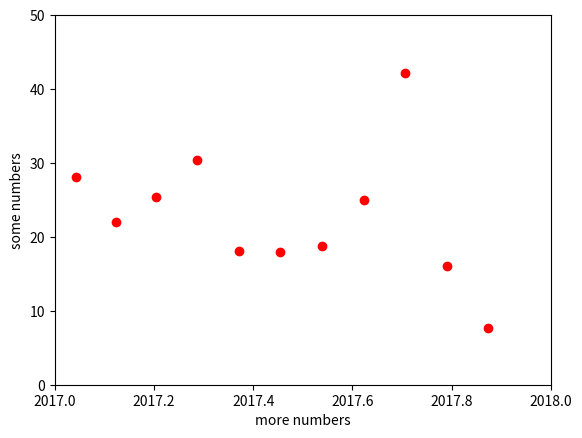

Source code (Python):
"""
=============
Pyplot Simple
=============
"""

import matplotlib.pyplot as plt


"""
format x , y
"""

plt.plot([2017.043,2017.123,2017.205,2017.287,2017.372,2017.454,2017.538,2017.624,2017.707,2017.79,2017.874], [28.1,22,25.4,30.4,18.1,18,18.8,25,42.2,16,7.7], 'ro')
plt.axis([2017, 2018, 0, 50])

plt.ylabel('some numbers')
plt.xlabel('more numbers')
plt.show()




